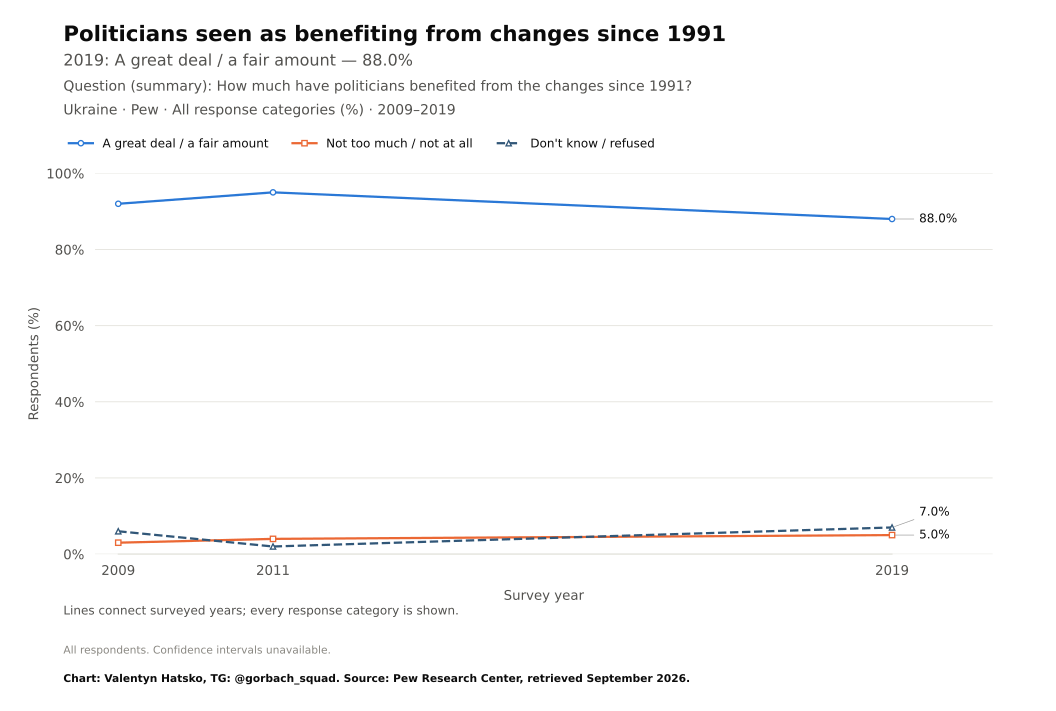

The table this chart was drawn from, first rows:
survey, item, year, question_type, source_file, source_field, source_table, source_sha256, response, estimate, se, ci_low, ci_high, n_valid, n_domain, n_psu, kish_n, weight_sum, weighted, variance_method, denominator, excluded_non_numeric_pct, spontaneous_against_democracy_pct, round
Pew, transition_politicians, 2009, ordinal, pew_2019_europe_topline.pdf, Q20c, question_trend_source_cells.csv, , A great deal / a fair amount, 92.0, , , , , , , , , , , all respondents as published, , , 
Pew, transition_politicians, 2011, ordinal, pew_2019_europe_topline.pdf, Q20c, question_trend_source_cells.csv, , A great deal / a fair amount, 95.0, , , , , , , , , , , all respondents as published, , , 
Pew, transition_politicians, 2019, ordinal, pew_2019_europe_topline.pdf, Q20c, question_trend_source_cells.csv, , A great deal / a fair amount, 88.0, , , , , , , , , , , all respondents as published, , , 
Pew, transition_politicians, 2009, ordinal, pew_2019_europe_topline.pdf, Q20c, question_trend_source_cells.csv, , Not too much / not at all, 3.0, , , , , , , , , , , all respondents as published, , , 
Pew, transition_politicians, 2011, ordinal, pew_2019_europe_topline.pdf, Q20c, question_trend_source_cells.csv, , Not too much / not at all, 4.0, , , , , , , , , , , all respondents as published, , , 
Pew, transition_politicians, 2019, ordinal, pew_2019_europe_topline.pdf, Q20c, question_trend_source_cells.csv, , Not too much / not at all, 5.0, , , , , , , , , , , all respondents as published, , , 
Pew, transition_politicians, 2009, ordinal, pew_2019_europe_topline.pdf, Q20c, question_trend_source_cells.csv, , Don't know / refused, 6.0, , , , , , , , , , , all respondents as published, , , 
Pew, transition_politicians, 2011, ordinal, pew_2019_europe_topline.pdf, Q20c, question_trend_source_cells.csv, , Don't know / refused, 2.0, , , , , , , , , , , all respondents as published, , , 
Pew, transition_politicians, 2019, ordinal, pew_2019_europe_topline.pdf, Q20c, question_trend_source_cells.csv, , Don't know / refused, 7.0, , , , , , , , , , , all respondents as published, , , 
